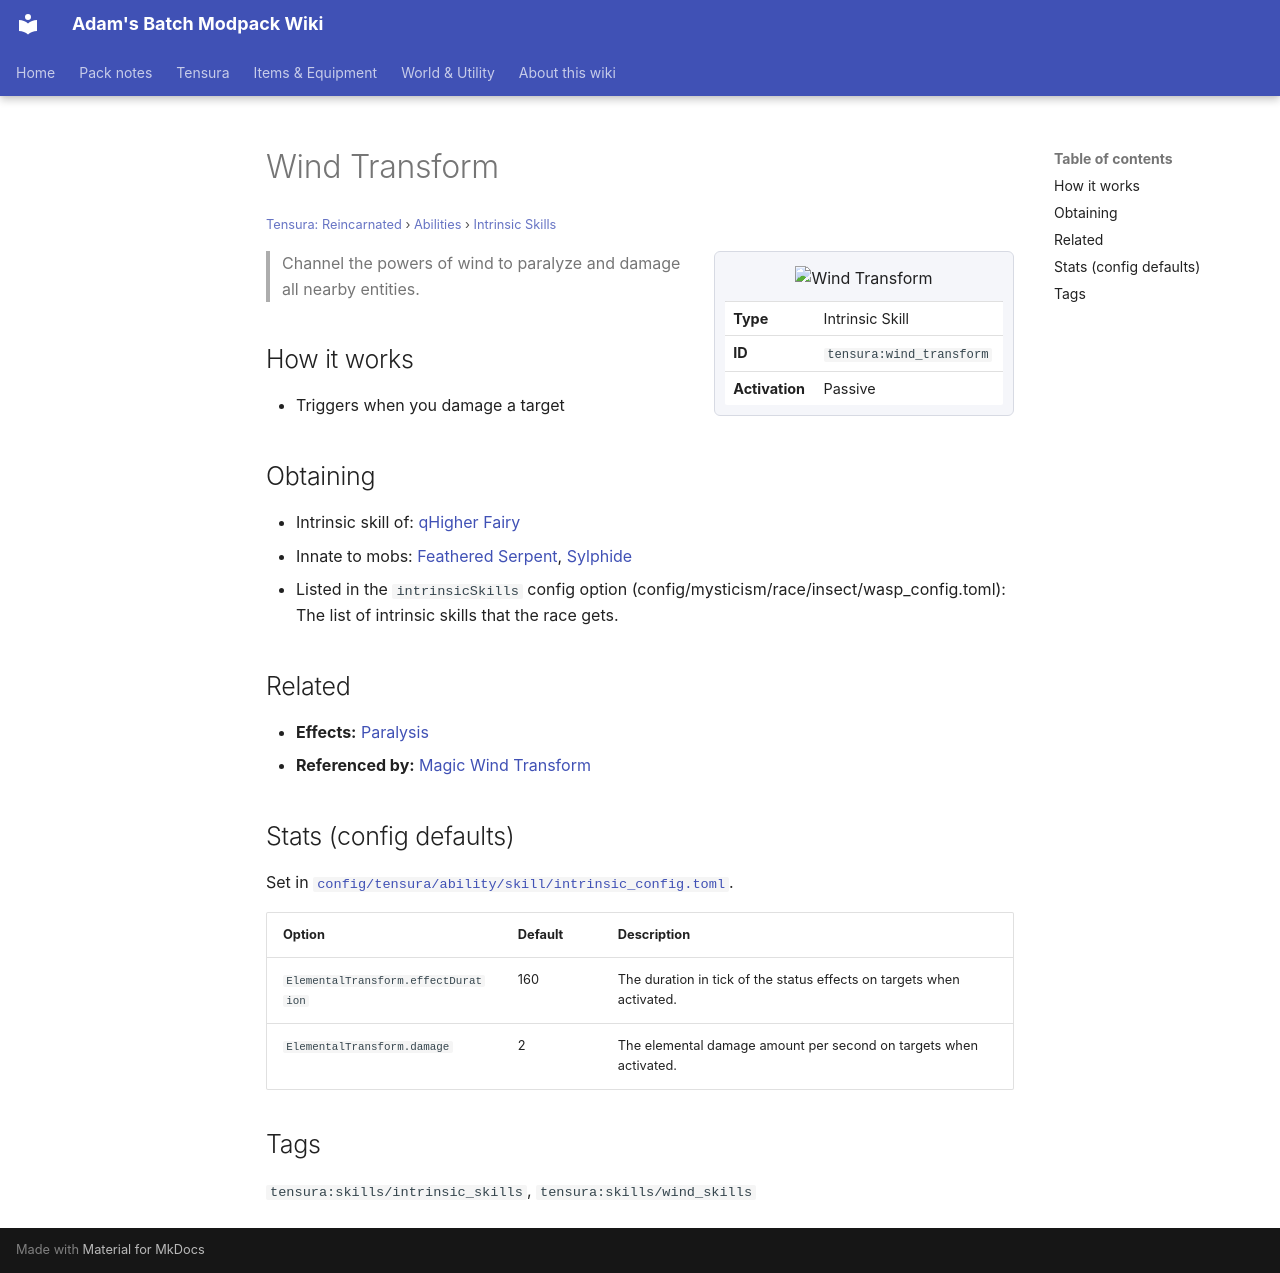

repository: Proteus-Nell/Adams-Batch-MC-Modpack-Wiki · page: tensura-reincarnated/abilities/intrinsic-skills/wind-transform/index.html · generator: mkdocs

# Wind Transform

<small>[Tensura: Reincarnated](../../index.md) &rsaquo; [Abilities](../index.md) &rsaquo; [Intrinsic Skills](index.md)</small>

<div class="infobox" markdown>

![Wind Transform](../../../assets/icons/tensura/skill/wind_transform.png)

| | |
|---|---|
| **Type** | Intrinsic Skill |
| **ID** | `tensura:wind_transform` |
| **Activation** | Passive |

</div>

> Channel the powers of wind to paralyze and damage all nearby entities.

## How it works

- Triggers when you damage a target

## Obtaining

- Intrinsic skill of: [qHigher Fairy](../../../tr-nightmares/races/higher-fairy.md)
- Innate to mobs: [Feathered Serpent](../../mobs/feathered-serpent.md), [Sylphide](../../mobs/sylphide.md)
- Listed in the `intrinsicSkills` config option (config/mysticism/race/insect/wasp_config.toml): The list of intrinsic skills that the race gets.

## Related

- **Effects:** [Paralysis](../../effects/paralysis.md)
- **Referenced by:** [Magic Wind Transform](../extra-skills/magic-wind-transform.md)

## Stats (config defaults)

Set in [`config/tensura/ability/skill/intrinsic_config.toml`](../../configs/config-tensura-ability-skill-intrinsic-config.md).

| Option | Default | Description |
|---|---|---|
| `ElementalTransform.effectDuration` | 160 | The duration in tick of the status effects on targets when activated. |
| `ElementalTransform.damage` | 2 | The elemental damage amount per second on targets when activated. |

## Tags

`tensura:skills/intrinsic_skills`, `tensura:skills/wind_skills`
